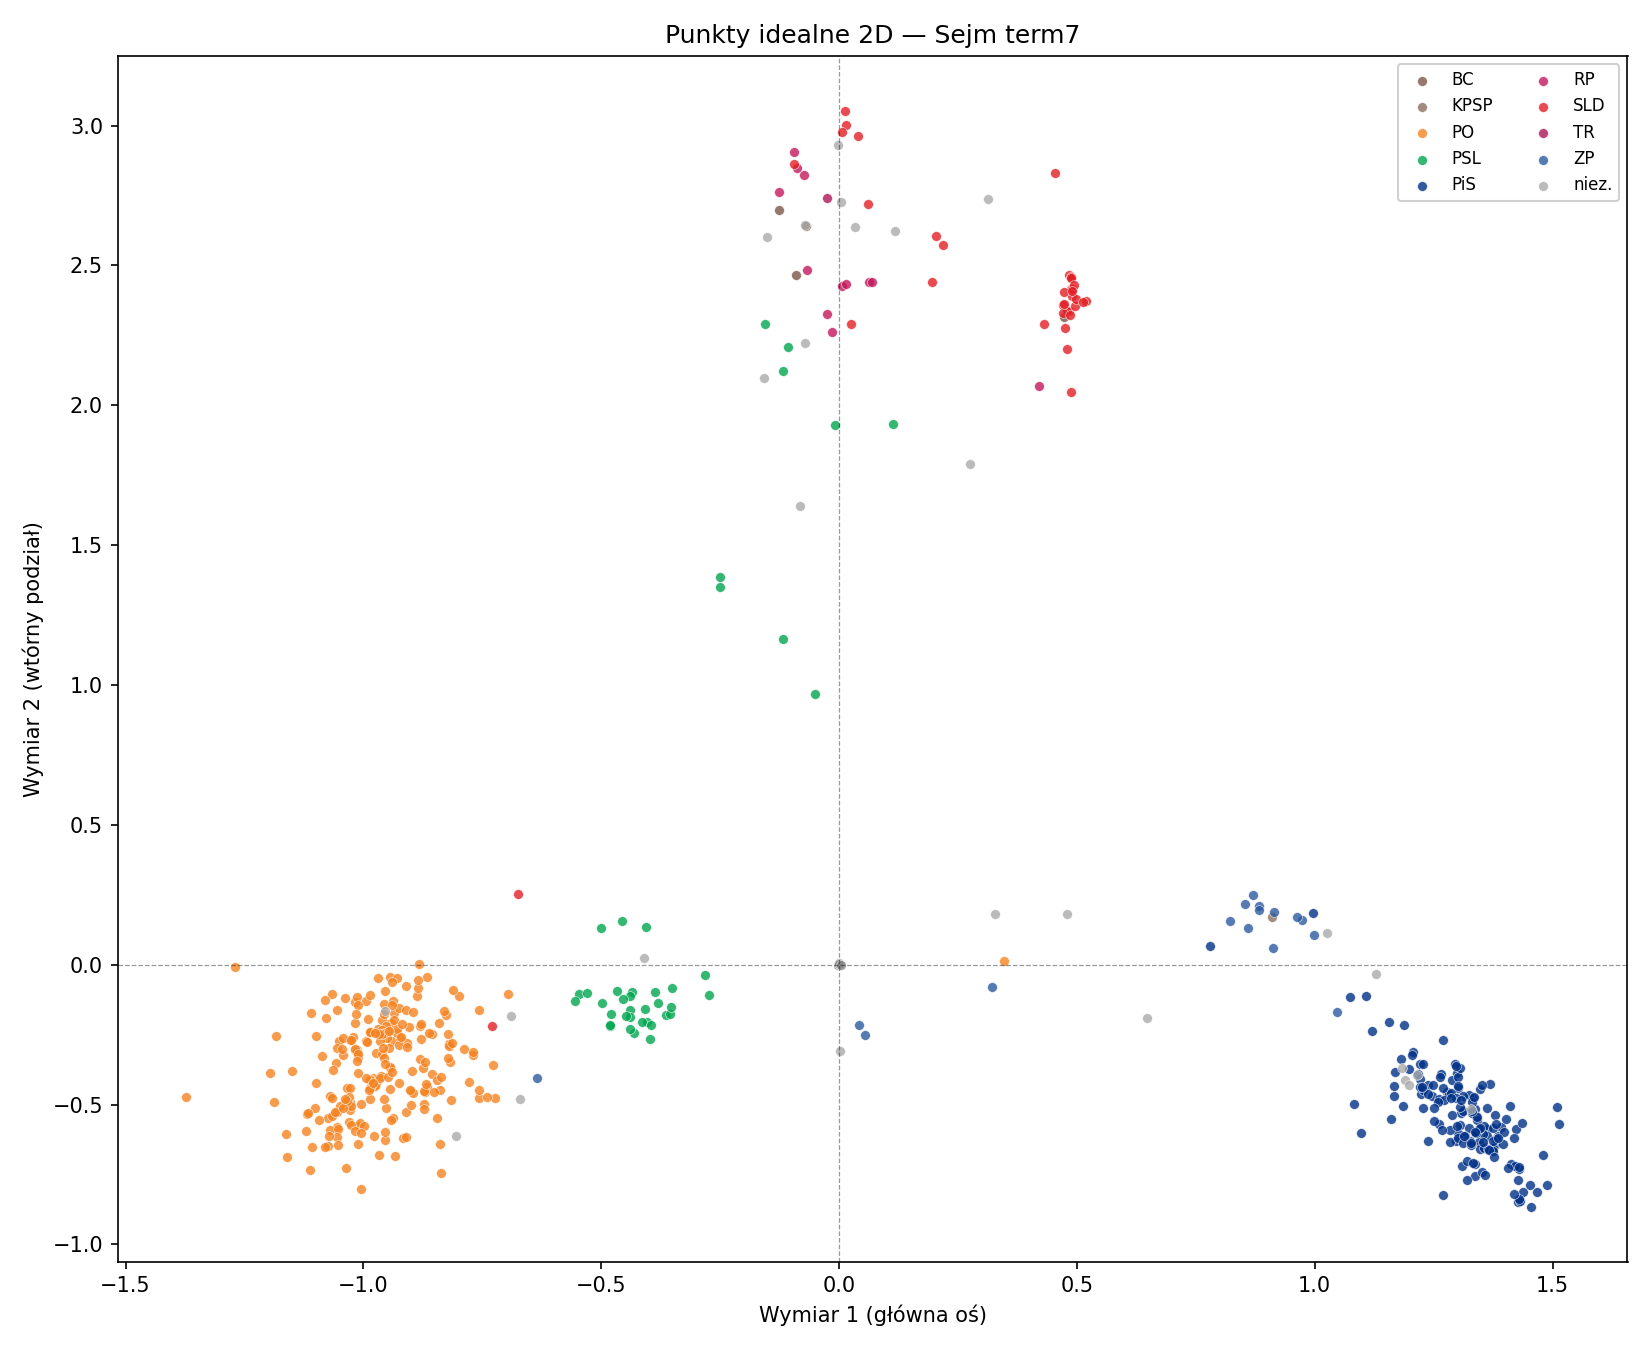

Data behind this chart, as committed beside it:
mp_id, club, last_name, dim1, dim2, dim1_sd, dim2_sd, dim1_lo90, dim1_hi90, dim2_lo90, dim2_hi90, rhat
1, PiS, Abramowicz, 1.301, -0.6001, 0.04888, 0.09714, 1.223, 1.384, -0.7646, -0.4443, 1.01
2, PO, Adamczak, -0.9105, -0.5269, 0.06702, 0.09773, -1.031, -0.8056, -0.6967, -0.3754, 1.022
3, PiS, Adamczyk, 1.262, -0.5688, 0.04191, 0.09003, 1.195, 1.332, -0.7213, -0.4264, 1.016
4, SLD, Ajchler, 0.4794, 2.201, 0.01417, 0.04682, 0.4561, 0.5027, 2.125, 2.279, 1.004
5, SLD, Aleksandrzak, 0.4838, 2.464, 0.01529, 0.0535, 0.4588, 0.5091, 2.377, 2.552, 1.004
6, PiS, Andzel, 1.378, -0.6453, 0.05674, 0.11, 1.292, 1.478, -0.8344, -0.472, 1.018
7, PiS, Arciszewska-Mielewczyk, 1.392, -0.5788, 0.05826, 0.1175, 1.302, 1.491, -0.781, -0.3956, 1.013
8, PiS, Ardanowski, 1.333, -0.4775, 0.04942, 0.0969, 1.253, 1.415, -0.644, -0.3252, 1.007
9, PiS, Arent, 1.412, -0.7128, 0.06181, 0.1155, 1.315, 1.516, -0.9104, -0.5264, 1.02
10, PO, Arkit, -0.7691, -0.3212, 0.03699, 0.06341, -0.8321, -0.7099, -0.4307, -0.2216, 1.006
11, PO, Arłukowicz, -1.039, -0.1187, 0.06332, 0.06954, -1.145, -0.9391, -0.2339, -0.0052, 1.018
12, PO, Arndt, -1.012, -0.642, 0.06458, 0.09543, -1.123, -0.912, -0.8049, -0.4901, 1.024
13, PiS, Ast, 1.289, -0.4131, 0.04292, 0.08185, 1.221, 1.36, -0.5514, -0.2819, 1.008
14, PO, Augustyn, -1.163, -0.6051, 0.0891, 0.1102, -1.309, -1.019, -0.7934, -0.4282, 1.069
15, PO, Aziewicz, -0.8203, -0.285, 0.03892, 0.06933, -0.8866, -0.7575, -0.4013, -0.1732, 1.005
16, PiS, Babalski, 1.248, -0.4701, 0.04138, 0.08342, 1.18, 1.316, -0.6102, -0.3356, 1.004
17, PiS, Babinetz, 1.386, -0.6139, 0.054, 0.1047, 1.3, 1.476, -0.7935, -0.4497, 1.011
18, SLD, Balt, 0.4837, 2.337, 0.01475, 0.04906, 0.4593, 0.5079, 2.257, 2.419, 1.002
19, SLD, Banaszak, 0.01391, 3.003, 0.01381, 0.06451, -0.008846, 0.03657, 2.898, 3.111, 1.003
20, SLD, Bańkowska, 0.4883, 2.417, 0.01536, 0.05273, 0.4628, 0.5133, 2.33, 2.504, 1.001
21, , Barski, -0.001172, -0.001199, 0.9885, 0.9979, -1.643, 1.622, -1.644, 1.636, 1
22, PiS, Bartuś, 1.439, -0.8119, 0.06609, 0.1233, 1.331, 1.55, -1.017, -0.6107, 1.017
23, RP, Bauć, -0.01458, 2.263, 0.01297, 0.0528, -0.03603, 0.006612, 2.177, 2.35, 1.003
24, PiS, Bąk, 1.397, -0.5996, 0.05685, 0.1135, 1.308, 1.491, -0.7954, -0.4228, 1.013
25, PiS, Bernacki, 1.323, -0.464, 0.04866, 0.09157, 1.247, 1.408, -0.6167, -0.3164, 1.009
26, PiS, Bętkowski, 1.298, -0.6318, 0.05036, 0.1007, 1.22, 1.383, -0.8016, -0.4689, 1.01
27, TR, Biedroń, -0.02427, 2.741, 0.01584, 0.07099, -0.05046, 0.0016, 2.624, 2.859, 1.005
28, PO, Biernacki, -0.8388, -0.6423, 0.0453, 0.07614, -0.916, -0.767, -0.7694, -0.5169, 1.009
29, PO, Biernat, -0.8202, -0.2844, 0.04261, 0.06507, -0.8937, -0.7534, -0.3961, -0.1831, 1.003
30, PO, Blanik, -1.069, -0.4688, 0.07409, 0.1122, -1.2, -0.9576, -0.6626, -0.2938, 1.028
31, PiS, Błaszczak, 1.427, -0.8468, 0.06053, 0.1189, 1.331, 1.53, -1.041, -0.6502, 1.048
32, PO, Bobowska, -1.107, -0.6529, 0.07533, 0.1038, -1.234, -0.9837, -0.8314, -0.4836, 1.024
33, PSL, Bodio, -0.04998, 0.9666, 0.01052, 0.03497, -0.06731, -0.03275, 0.9086, 1.024, 1.008
34, PiS, Bogucki, 0.9967, 0.1846, 0.02655, 0.04465, 0.9534, 1.041, 0.1116, 0.2586, 1.002
35, PSL, Borawski, -0.3877, -0.09578, 0.01675, 0.0429, -0.4155, -0.3603, -0.168, -0.02689, 1.009
36, RP, Borkowski, -0.07411, 2.825, 0.01436, 0.07155, -0.09776, -0.0508, 2.709, 2.945, 1.005
37, PSL, Borkowski, -0.4343, -0.09899, 0.01759, 0.03968, -0.4632, -0.4055, -0.1661, -0.03545, 1.012
38, PO, Borowczak, -1.006, -0.4977, 0.06173, 0.08738, -1.109, -0.9058, -0.6425, -0.3584, 1.024
39, PO, Borowiak, -0.7222, -0.4767, 0.04237, 0.07766, -0.7943, -0.6545, -0.6063, -0.3513, 1.008
40, PSL, Bramora, -0.2501, 1.385, 0.01366, 0.04034, -0.2728, -0.2278, 1.318, 1.451, 1.006
41, PO, Brejza, -1.055, -0.5794, 0.06854, 0.09777, -1.17, -0.946, -0.7447, -0.4247, 1.027
42, PiS, Brudziński, 1.302, -0.4393, 0.04928, 0.08957, 1.223, 1.384, -0.5921, -0.2968, 1.021
43, PO, Brzezinka, -0.9774, -0.6135, 0.05862, 0.09105, -1.076, -0.883, -0.7659, -0.4644, 1.013
44, PO, Bublewicz, -0.9421, -0.2073, 0.04888, 0.06441, -1.026, -0.8651, -0.3138, -0.1023, 1.016
45, PiS, Bubula, 1.338, -0.5174, 0.04902, 0.0948, 1.257, 1.419, -0.6806, -0.3675, 1.015
46, PO, Budka, -0.9403, -0.2741, 0.05747, 0.06925, -1.039, -0.8494, -0.3896, -0.1634, 1.025
47, niez., Budnik, -0.6716, -0.4797, 0.03006, 0.05887, -0.7214, -0.6234, -0.5767, -0.3829, 1.003
48, PO, Bukiewicz, -0.962, -0.398, 0.0568, 0.08373, -1.058, -0.8721, -0.5439, -0.2657, 1.038
49, PO, Buła, -1.029, -0.5199, 0.09067, 0.1068, -1.186, -0.8867, -0.703, -0.3509, 1.055
50, PSL, Bury, -0.5468, -0.1043, 0.02118, 0.04202, -0.5818, -0.5124, -0.1747, -0.03655, 1.02
51, PO, Butryn, -0.8999, -0.5021, 0.05361, 0.08772, -0.9922, -0.8174, -0.6494, -0.363, 1.007
52, SLD, Cedzyński, 0.04061, 2.962, 0.0133, 0.06173, 0.01875, 0.06224, 2.861, 3.065, 1.006
53, PO, Charłampowicz, -0.9742, -0.4256, 0.05986, 0.0788, -1.077, -0.8802, -0.5582, -0.301, 1.023
54, PiS, Chmielowiec, 1.368, -0.4253, 0.04787, 0.08659, 1.291, 1.447, -0.57, -0.2867, 1.01
55, SLD, Chmielowski, 0.1959, 2.44, 0.01157, 0.04988, 0.1767, 0.2148, 2.357, 2.522, 1.002
56, PO, Chomycz, -1.27, -0.00898, 0.5747, 0.6886, -2.321, -0.4527, -1.149, 1.117, 1.005
57, PO, Cichoń, -0.9641, -0.2516, 0.05324, 0.06634, -1.056, -0.8803, -0.3626, -0.1449, 1.011
58, PO, Cieśliński, -0.8271, -0.1792, 0.03806, 0.05513, -0.8908, -0.7663, -0.2705, -0.08985, 1.005
59, PO, Cycoń, -0.9176, -0.6192, 0.05743, 0.09171, -1.015, -0.8267, -0.7755, -0.474, 1.019
60, PO, Czaplicka, -0.9737, -0.3145, 0.0568, 0.08717, -1.071, -0.8843, -0.4624, -0.1745, 1.02
... 457 more rows
